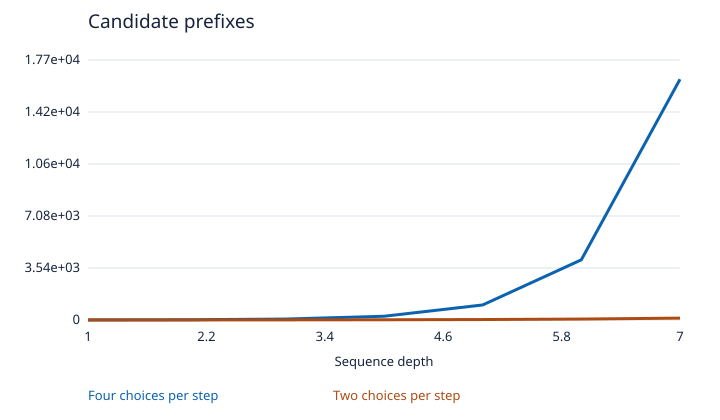

The file beside this chart, header and first rows:
Sequence depth, Four choices per step, Two choices per step
1, 4, 2
2, 16, 4
3, 64, 8
4, 256, 16
5, 1024, 32
6, 4096, 64
7, 16384, 128
